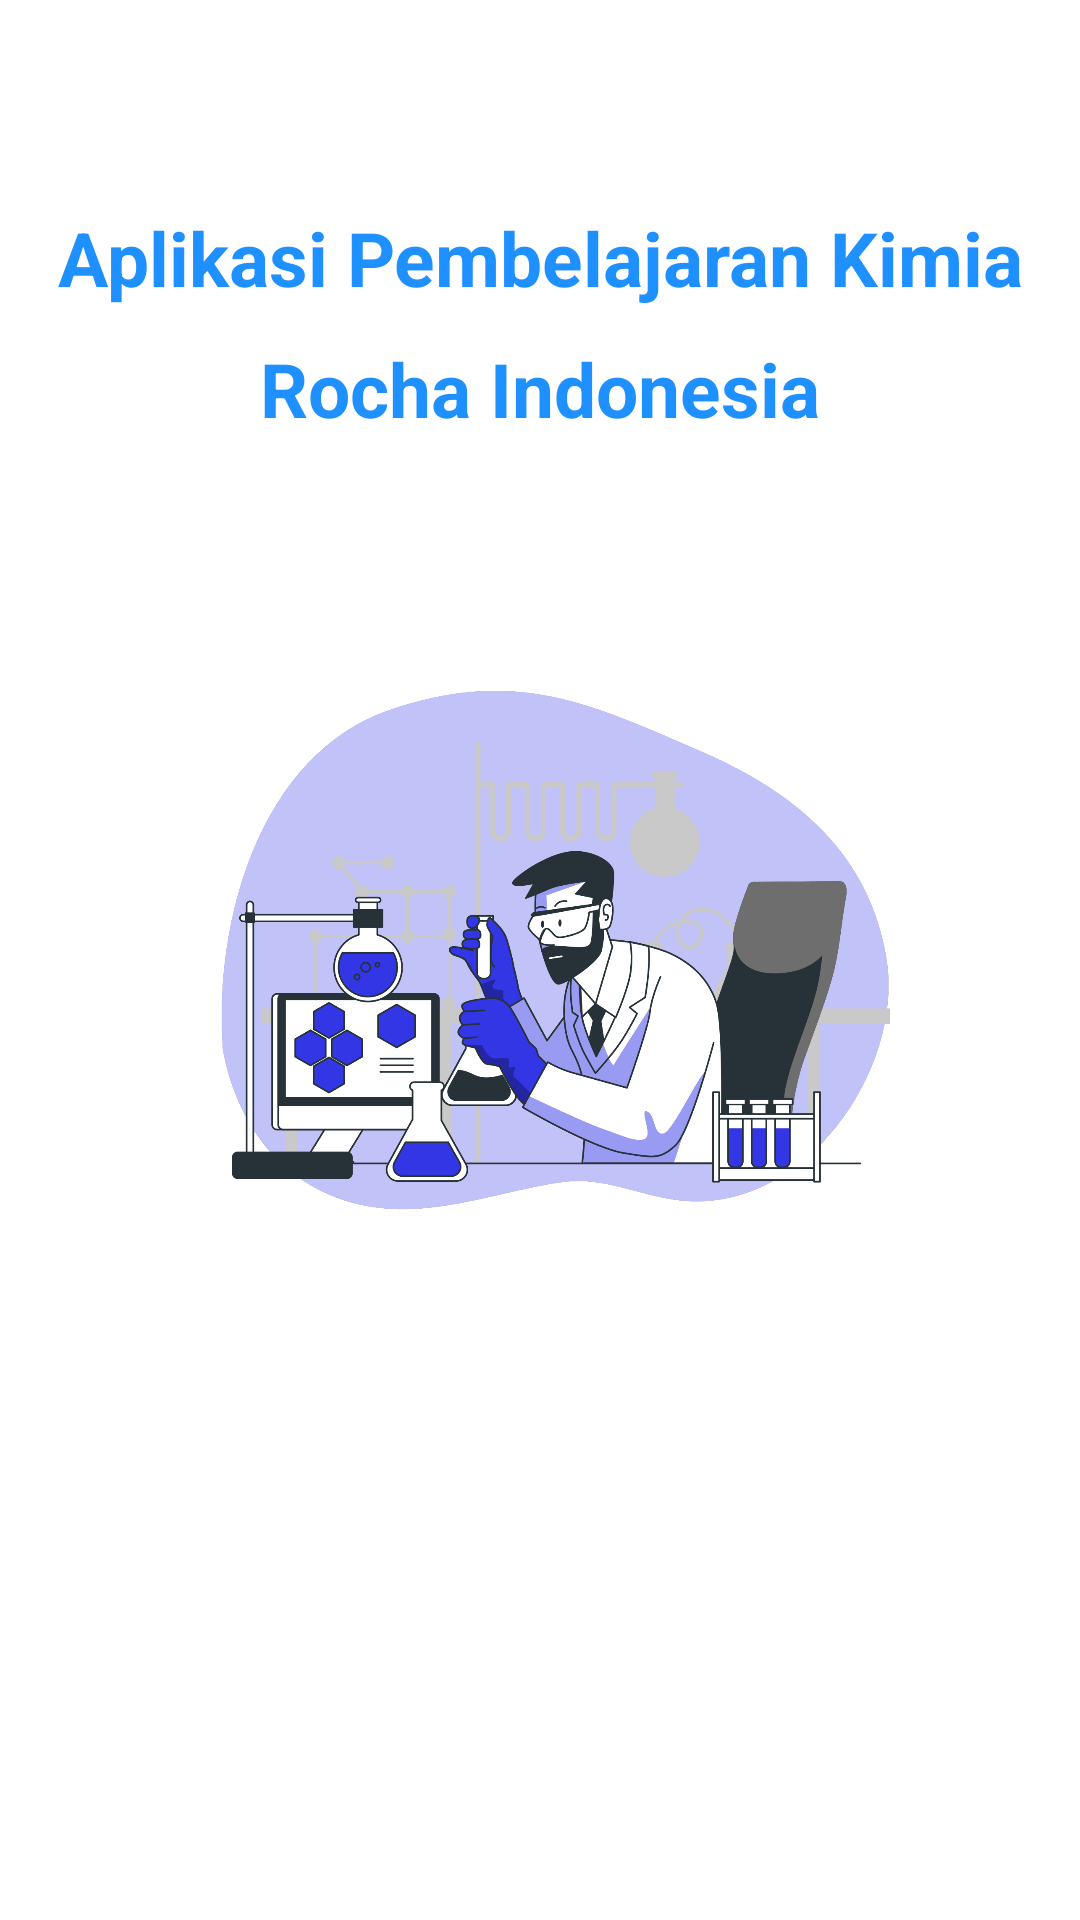

Layout XML and referenced resources for this Android screen:
<!-- AndroidManifest.xml: activity theme Theme.AppCompat.Light.NoActionBar -->
<!-- res/layout/activity_splash.xml -->
<?xml version="1.0" encoding="utf-8"?>
<RelativeLayout
    xmlns:android="http://schemas.android.com/apk/res/android"
    xmlns:app="http://schemas.android.com/apk/res-auto"
    xmlns:tools="http://schemas.android.com/tools"
    android:layout_width="match_parent"
    android:layout_height="match_parent"
    android:background="#FFFF"
    tools:context=".SplashActivity">

    <LinearLayout
        android:layout_width="match_parent"
        android:layout_height="match_parent"
        android:orientation="vertical">

        <TextView
            android:id="@+id/judul"
            android:layout_width="match_parent"
            android:layout_height="wrap_content"
            android:text="Aplikasi Pembelajaran Kimia"
            android:gravity="center"
            android:textSize="25sp"
            android:textStyle="bold"
            android:textColor="#1e90ff"
            android:layout_marginTop="69dp"/>

        <TextView
            android:id="@+id/judu2"
            android:layout_width="match_parent"
            android:layout_height="wrap_content"
            android:text="Rocha Indonesia"
            android:gravity="center"
            android:textSize="25sp"
            android:textStyle="bold"
            android:textColor="#1e90ff"
            android:layout_marginTop="10dp"/>
        <ImageView
            android:id="@+id/logo"
            android:layout_width="280dp"
            android:layout_height="280dp"
            android:src="@drawable/kimia1"
            android:layout_gravity="center"
            android:layout_marginTop="25dp"/>

        <ProgressBar
            android:layout_width="wrap_content"
            android:layout_height="wrap_content"
            android:layout_gravity="center"
            android:layout_marginTop="15dp"/>
    </LinearLayout>
</RelativeLayout>
<!-- resources referenced by this layout -->
<resources>
  <!-- drawable kimia1: png bitmap (drawable, 330537 bytes) -->
</resources>
